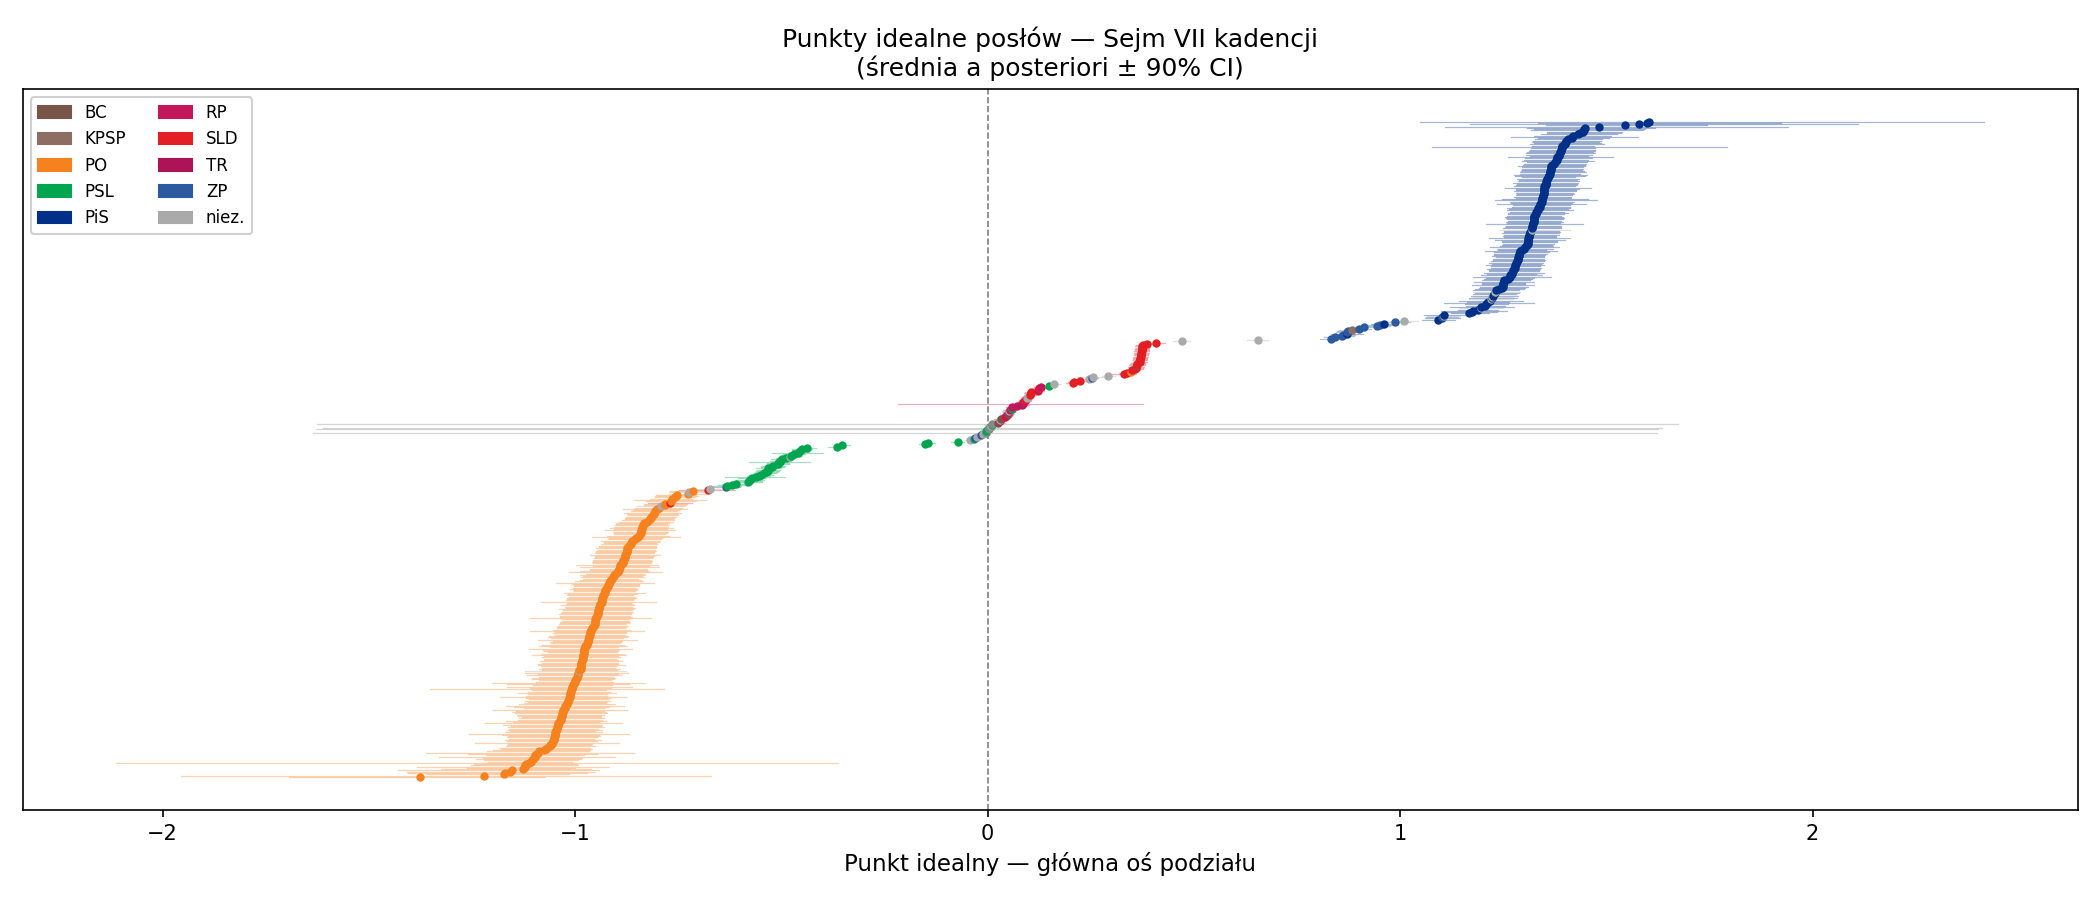

Source data for this figure (header and first rows):
mp_id, first_name, last_name, club, x_mean, x_sd, x_lo90, x_hi90, rhat
507, Małgorzata, Woźniak, PO, -1.376, 0.1899, -1.695, -1.074, 1.073
336, Sławomir, Rybicki, PO, -1.221, 0.4043, -1.955, -0.6702, 1.023
469, Elżbieta, Królikowska-Kińska, PO, -1.173, 0.104, -1.361, -1.015, 1.023
472, Teresa, Świło, PO, -1.169, 0.1342, -1.405, -0.9706, 1.02
497, Tadeusz, Naguszewski, PO, -1.158, 0.141, -1.407, -0.9511, 1.008
494, Robert, Maciaszek, PO, -1.154, 0.1485, -1.429, -0.9417, 1.049
471, Łukasz, Tusk, PO, -1.125, 0.1096, -1.325, -0.9606, 1.041
14, Urszula, Augustyn, PO, -1.125, 0.08037, -1.262, -1, 1.066
504, Katarzyna, Stachowicz, PO, -1.122, 0.1395, -1.384, -0.9189, 1.012
412, Robert, Wardzała, PO, -1.121, 0.07962, -1.252, -0.9938, 1.069
120, Rafał, Grupiński, PO, -1.119, 0.07393, -1.246, -0.9954, 1.068
56, Małgorzata, Chomycz, PO, -1.112, 0.5421, -2.113, -0.362, 1.003
123, Iwona, Guzowska, PO, -1.108, 0.06071, -1.211, -1.007, 1.045
115, Cezary, Grabarczyk, PO, -1.104, 0.07037, -1.222, -0.994, 1.009
32, Joanna, Bobowska, PO, -1.102, 0.07823, -1.241, -0.9868, 1.03
252, Izabela, Mrzygłocka, PO, -1.099, 0.07148, -1.222, -0.9835, 1.031
499, Bożena, Henczyca, PO, -1.097, 0.131, -1.33, -0.9023, 1.053
163, Jan, Kaźmierczak, PO, -1.097, 0.07333, -1.217, -0.9782, 1.043
482, Jan, Rzymełka, PO, -1.092, 0.09499, -1.26, -0.9458, 1.022
511, Marek, Poręba, PO, -1.091, 0.154, -1.362, -0.8572, 1.004
78, Artur, Dunin, PO, -1.087, 0.07565, -1.215, -0.9669, 1.055
446, Maciej, Zieliński, PO, -1.075, 0.07038, -1.199, -0.9648, 1.049
296, Sławomir, Piechota, PO, -1.07, 0.06857, -1.18, -0.9597, 1.071
386, Tomasz, Szymański, PO, -1.068, 0.06635, -1.184, -0.9632, 1.028
41, Krzysztof, Brejza, PO, -1.061, 0.06742, -1.168, -0.9514, 1.028
203, Marek, Krząkała, PO, -1.06, 0.06139, -1.165, -0.9623, 1.009
389, Iwona, Śledzińska-Katarasińska, PO, -1.056, 0.06122, -1.162, -0.9586, 1.027
501, Przemysław, Krysztofiak, PO, -1.056, 0.1057, -1.243, -0.8947, 1.017
139, Maria, Janyska, PO, -1.054, 0.06636, -1.165, -0.9482, 1.016
298, Danuta, Pietraszewska, PO, -1.051, 0.07161, -1.17, -0.938, 1.047
431, Marek, Wójcik, PO, -1.05, 0.06299, -1.16, -0.9535, 1.019
126, Agnieszka, Hanajczyk, PO, -1.05, 0.06508, -1.164, -0.948, 1.027
368, Paweł, Suski, PO, -1.05, 0.06648, -1.163, -0.9407, 1.034
63, Czesław, Czechyra, PO, -1.05, 0.07206, -1.178, -0.9431, 1.109
500, Grzegorz, Karpiński, PO, -1.049, 0.1184, -1.256, -0.8703, 1.027
11, Bartosz, Arłukowicz, PO, -1.048, 0.0739, -1.17, -0.9344, 1.036
352, Krystyna, Sibińska, PO, -1.046, 0.06361, -1.157, -0.9525, 1.036
69, Alicja, Dąbrowska, PO, -1.045, 0.06873, -1.166, -0.9353, 1.021
297, Elżbieta, Pierzchała, PO, -1.044, 0.06688, -1.161, -0.9456, 1.019
130, Marek, Hok, PO, -1.043, 0.06928, -1.164, -0.9303, 1.031
275, Andrzej, Orzechowski, PO, -1.042, 0.06479, -1.155, -0.9373, 1.028
333, Dorota, Rutkowska, PO, -1.042, 0.07358, -1.174, -0.9344, 1.042
490, Robert, Jagła, PO, -1.041, 0.1007, -1.219, -0.8874, 1.007
65, Zofia, Czernow, PO, -1.04, 0.06356, -1.152, -0.9427, 1.053
200, Robert, Kropiwnicki, PO, -1.036, 0.07284, -1.167, -0.9252, 1.016
382, Krystyna, Szumilas, PO, -1.035, 0.06114, -1.139, -0.9351, 1.034
259, Anna, Nemś, PO, -1.034, 0.06266, -1.136, -0.9295, 1.03
30, Leszek, Blanik, PO, -1.033, 0.05871, -1.129, -0.9371, 1.013
339, Marek, Rząsa, PO, -1.032, 0.0624, -1.139, -0.9374, 1.051
409, Piotr, Van, PO, -1.031, 0.06387, -1.142, -0.929, 1.036
193, Jerzy, Kozdroń, PO, -1.031, 0.06679, -1.146, -0.9239, 1.047
255, Killion, Munyama, PO, -1.03, 0.06857, -1.153, -0.9244, 1.133
292, Małgorzata, Pępek, PO, -1.03, 0.06494, -1.142, -0.9307, 1.024
315, Krystyna, Poślednia, PO, -1.028, 0.0982, -1.199, -0.874, 1.028
306, Kazimierz, Plocke, PO, -1.026, 0.05913, -1.125, -0.9303, 1.014
279, Konstanty, Oświęcimski, PO, -1.025, 0.06964, -1.149, -0.9173, 1.05
49, Andrzej, Buła, PO, -1.024, 0.08679, -1.168, -0.8805, 1.02
118, Paweł, Graś, PO, -1.021, 0.07068, -1.135, -0.9037, 1.019
273, Paweł, Olszewski, PO, -1.019, 0.06047, -1.124, -0.9261, 1.034
379, Grzegorz, Sztolcman, PO, -1.018, 0.0581, -1.115, -0.9239, 1.02
... 457 more rows
